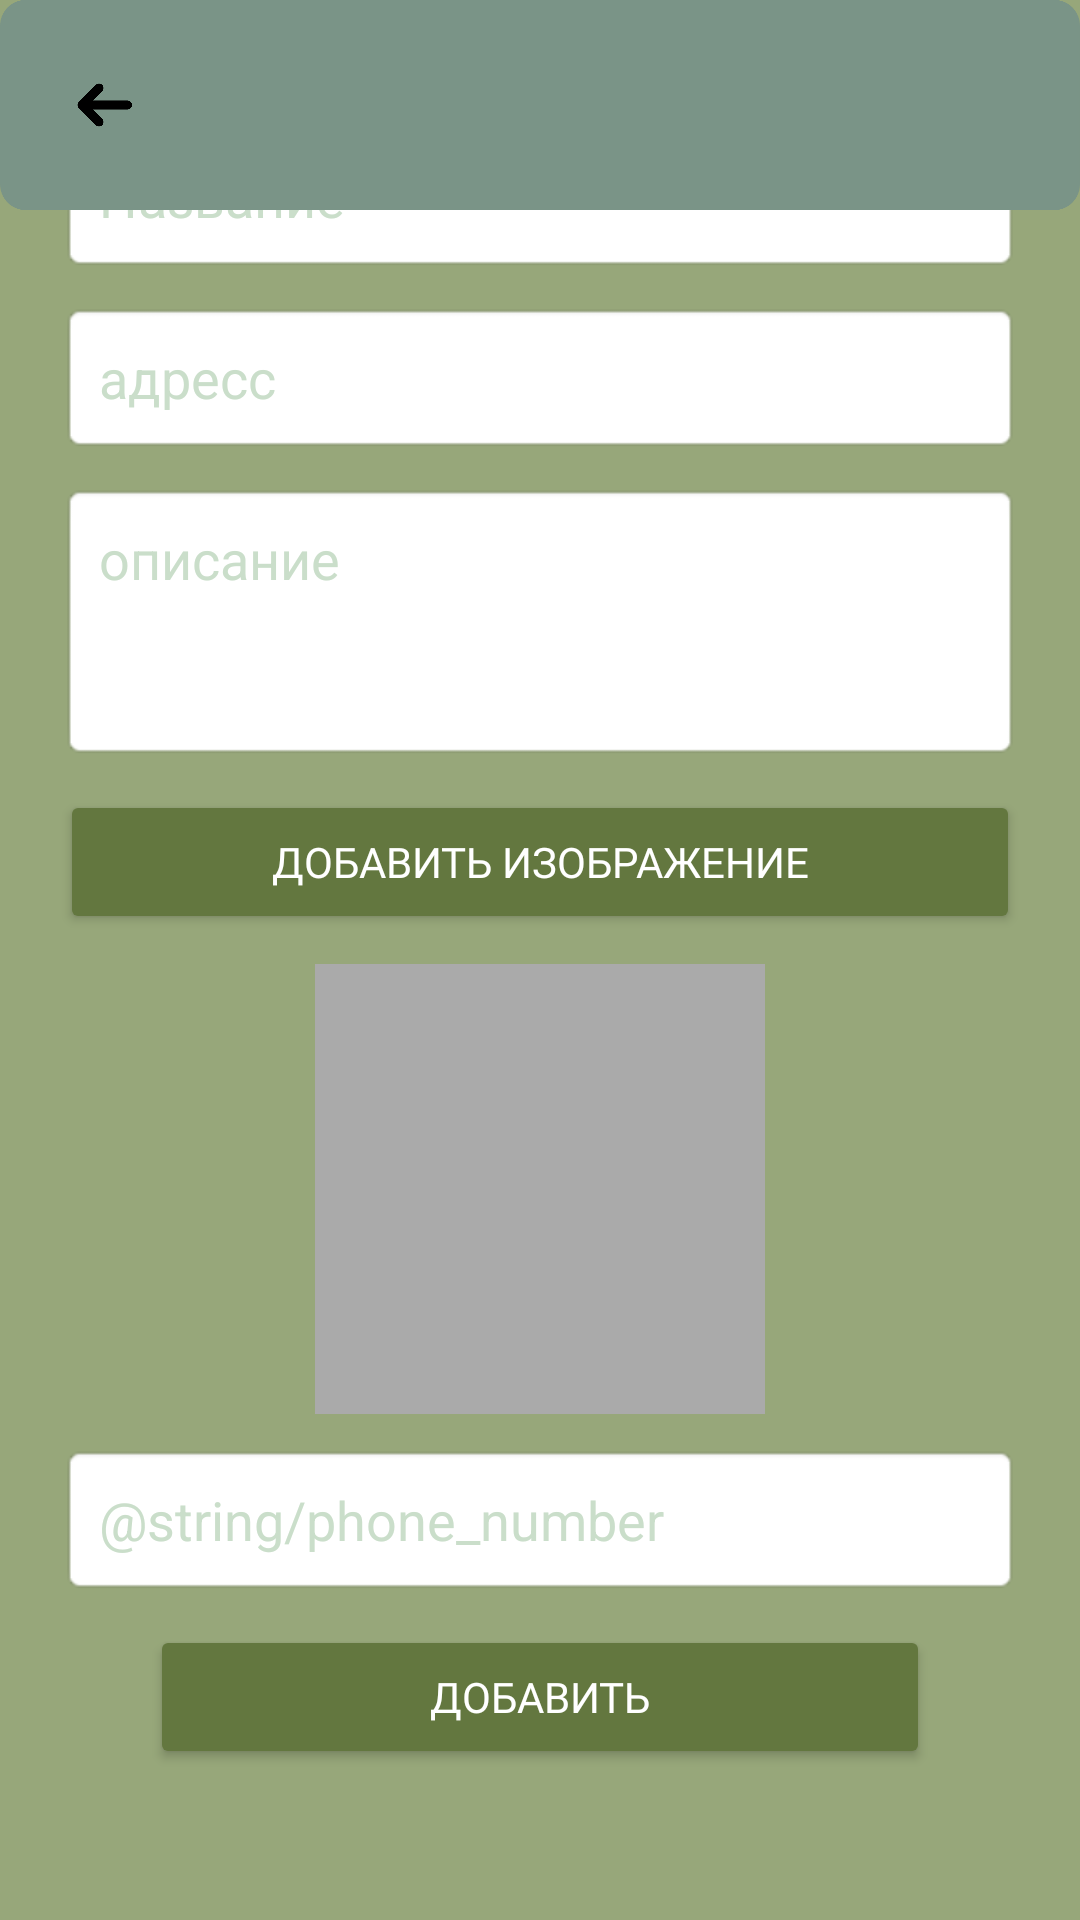

Here is an Android app screen rendered from its layout file. Give the layout XML and the strings, colors and styles it references.
<!-- AndroidManifest.xml: application theme Theme.SwapSpot -->
<!-- res/layout/activity_add.xml -->
<?xml version="1.0" encoding="utf-8"?>
<androidx.constraintlayout.widget.ConstraintLayout xmlns:android="http://schemas.android.com/apk/res/android"
    xmlns:app="http://schemas.android.com/apk/res-auto"
    xmlns:tools="http://schemas.android.com/tools"
    android:id="@+id/main"
    android:layout_width="match_parent"
    android:layout_height="match_parent"
    android:background="@color/green_2"
    tools:context=".AddActivity">

    <androidx.constraintlayout.widget.ConstraintLayout
        android:id="@+id/bottom_panel"
        android:layout_width="0dp"
        android:layout_height="70dp"
        android:layout_marginBottom="631dp"
        android:background="@drawable/baaaaaaar"
        android:elevation="15dp"
        android:layout_marginTop="0dp"
        app:layout_constraintBottom_toBottomOf="parent"
        app:layout_constraintEnd_toEndOf="parent"
        app:layout_constraintHorizontal_bias="0.0"
        app:layout_constraintStart_toStartOf="parent"
        app:layout_constraintTop_toTopOf="parent"
        app:layout_constraintVertical_bias="0.0">

        <ImageButton
            android:id="@+id/turn_back"
            android:layout_width="70dp"
            android:layout_height="70dp"
            android:backgroundTint="#00FFFFFF"
            android:contentDescription="@string/arrow_description"
            app:layout_constraintBottom_toBottomOf="parent"
            app:layout_constraintEnd_toEndOf="parent"
            app:layout_constraintHorizontal_bias="0.0"
            app:layout_constraintStart_toStartOf="parent"
            app:layout_constraintTop_toTopOf="parent"
            app:layout_constraintVertical_bias="0.473"
            app:srcCompat="@drawable/arrow_left_fill"
            android:onClick="onTurnBackButtonClick"/>
    </androidx.constraintlayout.widget.ConstraintLayout>

    <LinearLayout
        android:layout_width="match_parent"
        android:layout_height="match_parent"
        android:gravity="center"
        android:orientation="vertical"
        android:padding="20dp"
        android:background="@color/green_2">

        <EditText
            android:id="@+id/editText1"
            android:textColor="@android:color/black"
            android:layout_width="match_parent"
            android:layout_height="wrap_content"
            android:hint="@string/item_name"
            android:textColorHint="@color/green_1"
            android:inputType="text"
            android:padding="13dp"
            android:background="@android:drawable/editbox_background"
            android:layout_marginBottom="10dp"/>

        <EditText
            android:id="@+id/editText2"
            android:textColor="@android:color/black"
            android:layout_width="match_parent"
            android:layout_height="wrap_content"
            android:hint="@string/adress"
            android:textColorHint="@color/green_1"
            android:inputType="text"
            android:padding="13dp"
            android:background="@android:drawable/editbox_background"
            android:layout_marginBottom="10dp"/>

        <EditText
            android:id="@+id/editText3"
            android:layout_width="match_parent"
            android:layout_height="wrap_content"
            android:hint="@string/discription"
            android:textColor="@android:color/black"
            android:textColorHint="@color/green_1"
            android:inputType="textMultiLine"
            android:minLines="3"
            android:maxLines="3"
            android:gravity="top"
            android:padding="13dp"
            android:scrollbars="vertical"
            android:background="@android:drawable/editbox_background"
            android:layout_marginBottom="10dp"/>

        <Button
            android:id="@+id/button_add_image"
            android:layout_width="match_parent"
            android:layout_height="wrap_content"
            android:text="@string/add_image"
            android:backgroundTint="@color/green_3"
            android:textColor="@android:color/white"
            android:padding="10dp"
            android:layout_marginBottom="10dp"
            android:fontFamily="@font/merriweather_light"/>

        <ImageView
            android:id="@+id/image_current"
            android:layout_width="150dp"
            android:layout_height="150dp"
            android:scaleType="centerCrop"
            android:background="@android:color/darker_gray"
            android:layout_marginBottom="10dp"/>

        <EditText
            android:id="@+id/editTextPhone"
            android:textColor="@android:color/black"
            android:layout_width="match_parent"
            android:layout_height="wrap_content"
            android:hint="@string/phone_number"
            android:textColorHint="@color/green_1"
            android:inputType="phone"
            android:padding="13dp"
            android:background="@android:drawable/editbox_background"
            android:layout_marginBottom="10dp"/>

        <Button
            android:id="@+id/buttonLogin"
            android:layout_width="match_parent"
            android:layout_height="wrap_content"
            android:layout_marginLeft="30dp"
            android:layout_marginRight="30dp"
            android:text="@string/add"
            android:backgroundTint="@color/green_3"
            android:textColor="@android:color/white"
            android:padding="10dp"
            android:layout_marginBottom="10dp"
            android:fontFamily="@font/merriweather_light"/>

    </LinearLayout>

</androidx.constraintlayout.widget.ConstraintLayout>
<!-- resources referenced by this layout -->
<resources>
  <color name="green_1">#CADECA</color>
  <color name="green_2">#97A77A</color>
  <color name="green_3">#63773F</color>
  <!-- drawable arrow_left_fill (drawable) -->
  <vector xmlns:android="http://schemas.android.com/apk/res/android"
      android:width="24dp"
      android:height="24dp"
      android:viewportWidth="24"
      android:viewportHeight="24">
    <path
        android:pathData="M3.283,10.94a1.5,1.5 0,0 0,0 2.12l5.656,5.658a1.5,1.5 0,1 0,2.122 -2.122L7.965,13.5H19.5a1.5,1.5 0,0 0,0 -3H7.965l3.096,-3.096a1.5,1.5 0,1 0,-2.122 -2.121L3.283,10.94Z"
        android:fillColor="#FF000000"
        android:fillType="nonZero"/>
  </vector>
  <!-- drawable baaaaaaar (drawable) -->
  <vector xmlns:android="http://schemas.android.com/apk/res/android"
      android:width="428dp"
      android:height="80dp"
      android:viewportWidth="428"
      android:viewportHeight="80">
    <path
        android:pathData="M10,0L418,0A10,10 0,0 1,428 10L428,70A10,10 0,0 1,418 80L10,80A10,10 0,0 1,0 70L0,10A10,10 0,0 1,10 0z"
        android:fillColor="#7A9487"/>
  </vector>
  <string name="add">Добавить</string>
  <string name="add_image">Добавить изображение</string>
  <string name="adress">адресс</string>
  <string name="arrow_description" />
  <string name="discription">описание</string>
  <string name="item_name">Название</string>
  <style name="Theme.SwapSpot" parent="Base.Theme.SwapSpot" />
  <style name="Base.Theme.SwapSpot" parent="Theme.Material3.DayNight.NoActionBar">
          
          
          <item name="android:statusBarColor">@color/statusBarColor</item>
      </style>
  <color name="statusBarColor">#63773F</color>
</resources>
